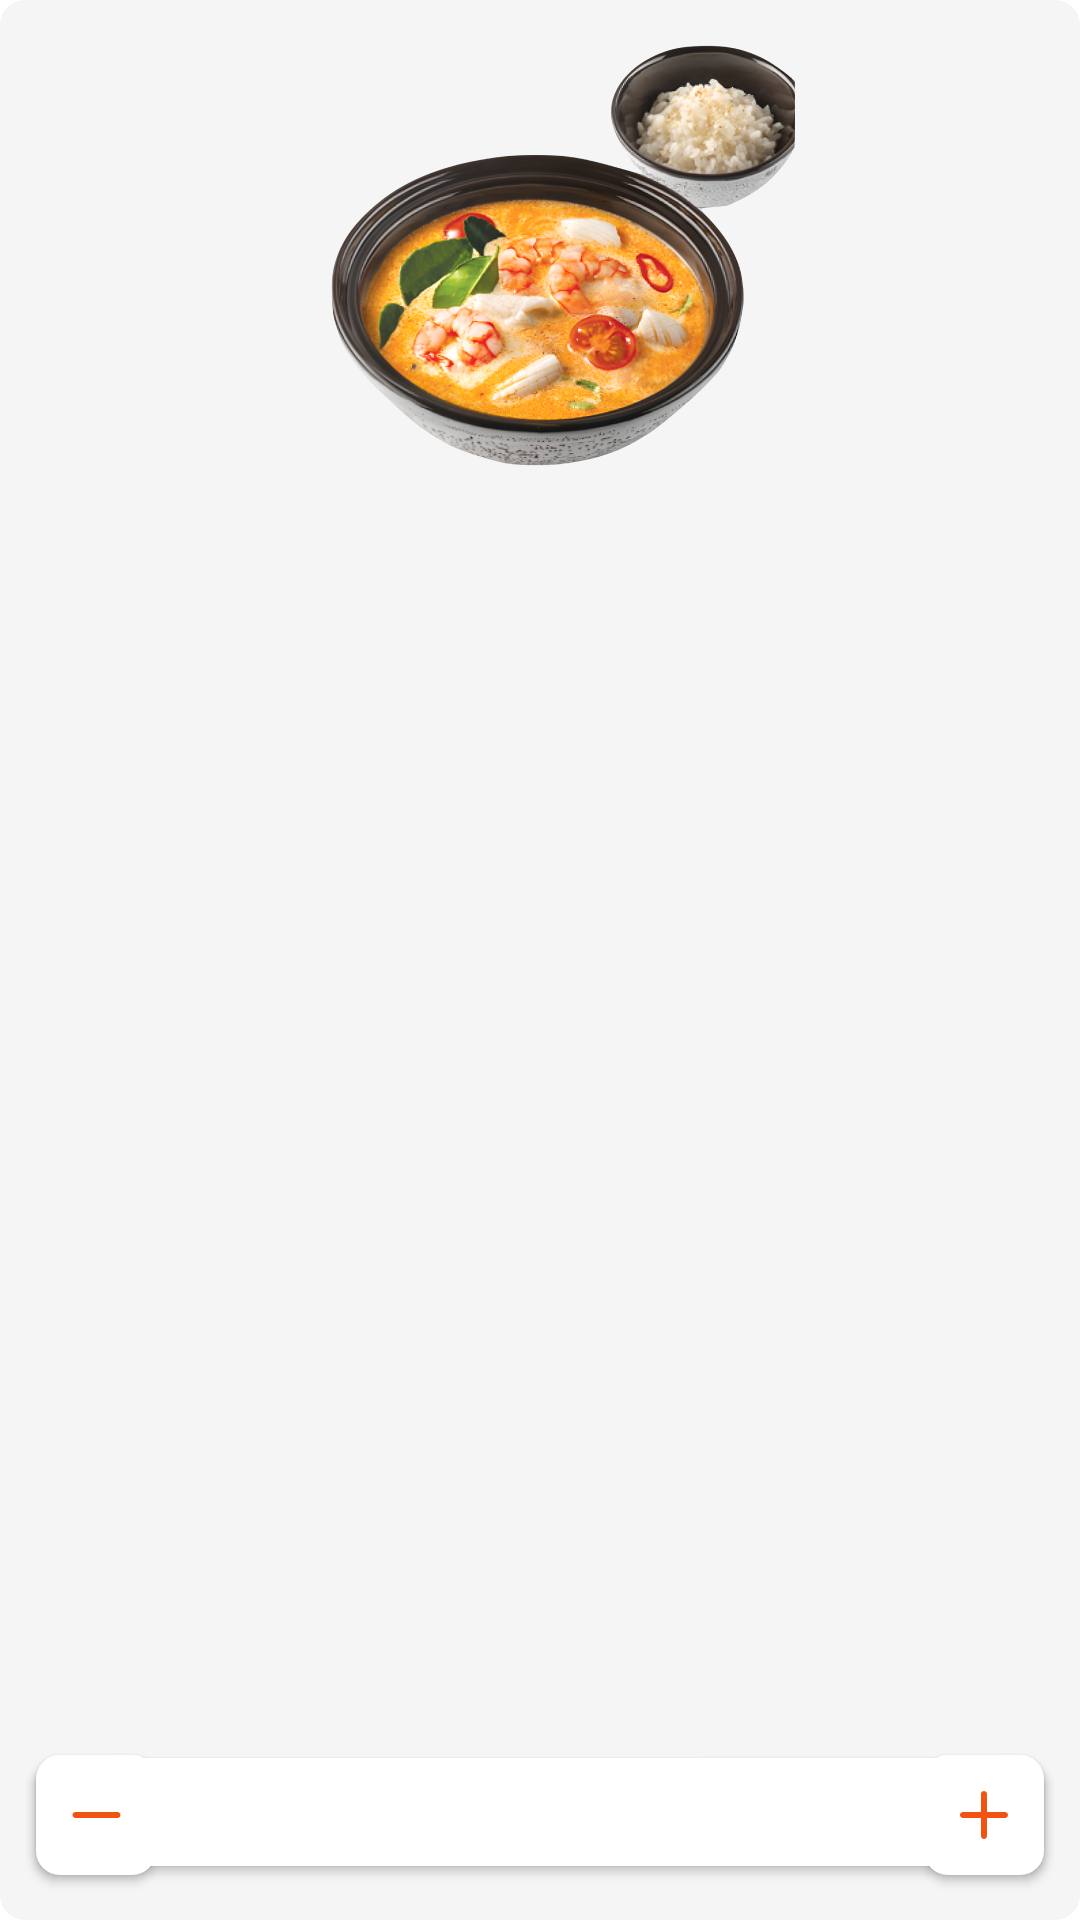

Layout XML and referenced resources for this Android screen:
<!-- AndroidManifest.xml: application theme Theme.Foodies_Vezdecode -->
<!-- res/layout/food_card.xml -->
<?xml version="1.0" encoding="utf-8"?>
<com.google.android.material.card.MaterialCardView xmlns:android="http://schemas.android.com/apk/res/android"
    xmlns:app="http://schemas.android.com/apk/res-auto"
    android:layout_width="match_parent"
    android:layout_height="wrap_content"
    android:layout_margin="4dp"
    android:backgroundTint="@color/gray"
    app:cardCornerRadius="8dp"
    app:cardElevation="0dp">

    <androidx.constraintlayout.widget.ConstraintLayout
        android:layout_width="match_parent"
        android:layout_height="match_parent">

        <ImageView
            android:id="@+id/foodImage"
            android:layout_width="match_parent"
            android:layout_height="wrap_content"
            android:layout_marginBottom="12dp"
            android:contentDescription="@string/foodImage"
            android:src="@mipmap/soup"
            app:layout_constraintEnd_toEndOf="parent"
            app:layout_constraintStart_toStartOf="parent"
            app:layout_constraintTop_toTopOf="parent" />

        <ImageView
            android:id="@+id/foodTagOne"
            android:layout_width="wrap_content"
            android:layout_height="wrap_content"
            android:layout_marginStart="8dp"
            android:layout_marginTop="8dp"
            android:contentDescription="@string/tagText"
            android:visibility="gone"
            app:layout_constraintStart_toStartOf="parent"
            app:layout_constraintTop_toTopOf="parent" />

        <ImageView
            android:id="@+id/foodTagTwo"
            android:layout_width="wrap_content"
            android:layout_height="wrap_content"
            android:layout_marginStart="36dp"
            android:layout_marginTop="8dp"
            android:contentDescription="@string/tagText"
            android:visibility="gone"
            app:layout_constraintStart_toStartOf="parent"
            app:layout_constraintTop_toTopOf="parent" />

        <TextView
            android:id="@+id/foodName"
            android:layout_width="match_parent"
            android:layout_height="wrap_content"
            android:layout_marginStart="12dp"
            android:layout_marginTop="12dp"
            android:layout_marginEnd="12dp"
            android:layout_marginBottom="4dp"
            android:textColor="@color/black"
            android:textSize="14sp"
            android:textStyle="bold"
            app:layout_constraintBottom_toTopOf="@id/foodWeight"
            app:layout_constraintEnd_toEndOf="parent"
            app:layout_constraintStart_toStartOf="parent"
            app:layout_constraintTop_toBottomOf="@+id/foodImage" />

        <TextView
            android:id="@+id/foodWeight"
            android:layout_width="match_parent"
            android:layout_height="wrap_content"
            android:layout_marginStart="12dp"
            android:layout_marginEnd="12dp"
            android:layout_marginBottom="12dp"
            android:textSize="14sp"
            app:layout_constraintBottom_toTopOf="@id/foodButton" />

        <com.google.android.material.button.MaterialButton
            android:id="@+id/foodButton"
            android:layout_width="match_parent"
            android:layout_height="wrap_content"
            android:layout_gravity="bottom"
            android:layout_margin="12dp"
            android:backgroundTint="@color/white"
            android:clipToPadding="false"
            android:letterSpacing="0"
            android:textColor="@color/black"
            app:cornerRadius="8dp"
            app:layout_constraintBottom_toBottomOf="parent" />

        <com.google.android.material.button.MaterialButton
            android:id="@+id/minusButton"
            android:layout_width="40dp"
            android:layout_height="40dp"
            android:layout_gravity="center"
            android:layout_marginStart="12dp"
            android:layout_marginTop="14dp"
            android:layout_marginBottom="12dp"
            android:insetLeft="0dp"
            android:insetTop="0dp"
            android:insetRight="0dp"
            android:insetBottom="0dp"
            app:backgroundTint="@color/white"
            app:cornerRadius="8dp"
            app:icon="@drawable/ic_minus"
            app:iconGravity="textStart"
            app:iconPadding="0dp"
            app:iconTint="@color/orange"
            app:layout_constraintBottom_toBottomOf="parent"
            app:layout_constraintStart_toStartOf="parent"
            app:layout_constraintTop_toBottomOf="@id/foodWeight" />

        <TextView
            android:id="@+id/counter"
            android:layout_width="wrap_content"
            android:layout_height="wrap_content"
            android:layout_gravity="center_vertical"
            android:layout_marginTop="14dp"
            android:layout_marginBottom="12dp"
            android:gravity="center"
            android:text="@string/counter"
            android:textColor="@color/black"
            android:textSize="16sp"
            android:textStyle="bold"
            app:layout_constraintBottom_toBottomOf="parent"
            app:layout_constraintEnd_toStartOf="@+id/plusButton"
            app:layout_constraintStart_toEndOf="@id/minusButton"
            app:layout_constraintTop_toBottomOf="@id/foodWeight" />

        <com.google.android.material.button.MaterialButton
            android:id="@+id/plusButton"
            android:layout_width="40dp"
            android:layout_height="40dp"
            android:layout_gravity="center"
            android:layout_marginTop="14dp"
            android:layout_marginEnd="12dp"
            android:layout_marginBottom="12dp"
            android:insetLeft="0dp"
            android:insetTop="0dp"
            android:insetRight="0dp"
            android:insetBottom="0dp"
            app:backgroundTint="@color/white"
            app:cornerRadius="8dp"
            app:icon="@drawable/ic_plus"
            app:iconGravity="textStart"
            app:iconPadding="0dp"
            app:iconTint="@color/orange"
            app:layout_constraintBottom_toBottomOf="parent"
            app:layout_constraintEnd_toEndOf="parent"
            app:layout_constraintTop_toBottomOf="@id/foodWeight" />

    </androidx.constraintlayout.widget.ConstraintLayout>

</com.google.android.material.card.MaterialCardView>
<!-- resources referenced by this layout -->
<resources>
  <color name="black">#FF000000</color>
  <color name="gray">#F5F5F5</color>
  <color name="orange">#F15412</color>
  <color name="white">#FFFFFFFF</color>
  <!-- drawable ic_minus (drawable) -->
  <vector xmlns:android="http://schemas.android.com/apk/res/android"
      android:width="17dp"
      android:height="2dp"
      android:viewportWidth="17"
      android:viewportHeight="2">
    <path
        android:pathData="M1.5,0H15.5C16.0523,0 16.5,0.4477 16.5,1C16.5,1.5523 16.0523,2 15.5,2H1.5C0.9477,2 0.5,1.5523 0.5,1C0.5,0.4477 0.9477,0 1.5,0Z"
        android:fillColor="#F15412"
        android:fillType="evenOdd"/>
  </vector>
  <!-- drawable ic_plus (drawable) -->
  <vector xmlns:android="http://schemas.android.com/apk/res/android"
      android:width="16dp"
      android:height="16dp"
      android:viewportWidth="16"
      android:viewportHeight="16">
    <path
        android:pathData="M8,0C8.5523,0 9,0.4477 9,1V7H15C15.5523,7 16,7.4477 16,8C16,8.5523 15.5523,9 15,9H9V15C9,15.5523 8.5523,16 8,16C7.4477,16 7,15.5523 7,15V9H1C0.4477,9 0,8.5523 0,8C0,7.4477 0.4477,7 1,7H7V1C7,0.4477 7.4477,0 8,0Z"
        android:fillColor="#F15412"
        android:fillType="evenOdd"/>
  </vector>
  <!-- mipmap soup: png bitmap (mipmap-hdpi, 80657 bytes) -->
  <string name="counter">0</string>
  <string name="foodImage">Картинка еды</string>
  <string name="tagText">Тэг</string>
  <style name="Theme.Foodies_Vezdecode" parent="Theme.MaterialComponents.Light.NoActionBar">
  
          <item name="colorPrimary">@color/white</item>
          <item name="colorPrimaryVariant">@color/white</item>
          <item name="colorOnPrimary">@color/white</item>
  
          <item name="colorSecondary">@color/orange</item>
          <item name="colorSecondaryVariant">@color/orange</item>
          <item name="colorOnSecondary">@color/black</item>
  
          <item name="android:textColorPrimary">@color/black</item>
          <item name="android:textColorHint">@color/light_gray</item>
  
          <item name="android:statusBarColor" tools:targetApi="l">?attr/colorPrimaryVariant</item>
          <item name="android:windowLightStatusBar" tools:targetApi="23">true</item>
  
          <item name="bottomSheetDialogTheme">@style/CustomBottomSheetDialog</item>
      </style>
  <color name="light_gray">#666666</color>
  <style name="CustomBottomSheetDialog" parent="@style/ThemeOverlay.MaterialComponents.BottomSheetDialog">
          <item name="bottomSheetStyle">@style/CustomBottomSheet</item>
      </style>
  <style name="CustomBottomSheet" parent="Widget.MaterialComponents.BottomSheet">
          <item name="shapeAppearanceOverlay">@style/CustomShapeAppearanceBottomSheetDialog</item>
      </style>
  <style name="CustomShapeAppearanceBottomSheetDialog" parent="">
          <item name="cornerFamily">rounded</item>
          <item name="cornerSizeTopRight">24dp</item>
          <item name="cornerSizeTopLeft">24dp</item>
          <item name="cornerSizeBottomRight">0dp</item>
          <item name="cornerSizeBottomLeft">0dp</item>
      </style>
</resources>
